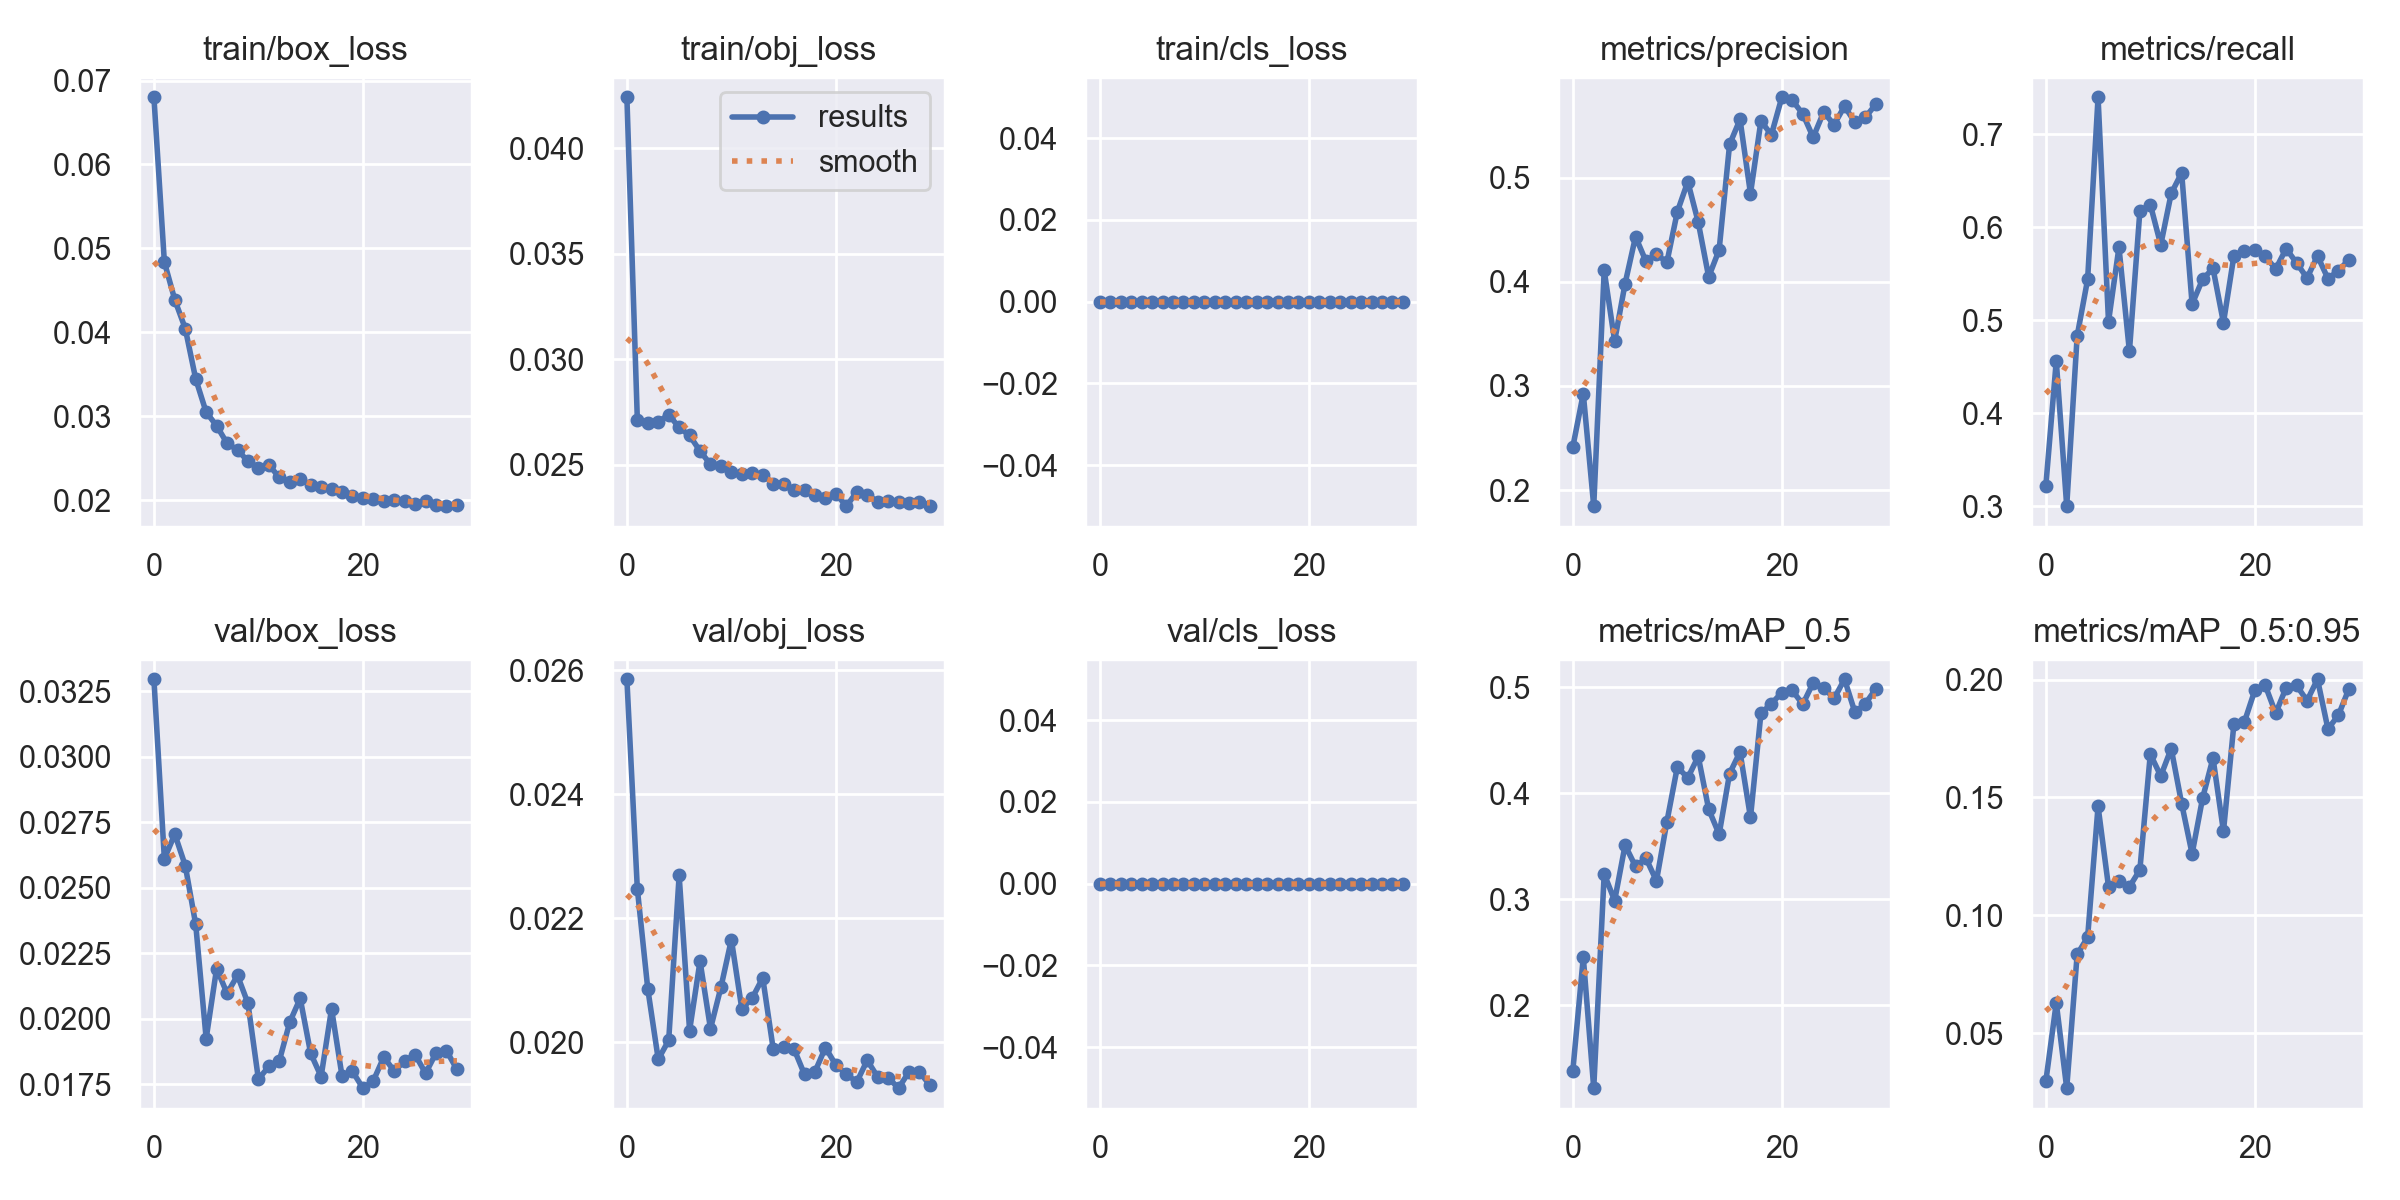

The table this chart was drawn from, first rows:
epoch, train/box_loss, train/obj_loss, train/cls_loss, metrics/precision, metrics/recall, metrics/mAP_0.5, metrics/mAP_0.5:0.95, val/box_loss, val/obj_loss, val/cls_loss, x/lr0, x/lr1, x/lr2
0, 0.06801, 0.04241, 0, 0.2415, 0.3216, 0.1383, 0.02947, 0.03295, 0.02585, 0, 0.07007, 0.003325, 0.003325
1, 0.04839, 0.02713, 0, 0.2926, 0.4562, 0.2451, 0.06285, 0.0261, 0.02247, 0, 0.03986, 0.006439, 0.006439
2, 0.04387, 0.02696, 0, 0.1846, 0.3, 0.1217, 0.0266, 0.02704, 0.02086, 0, 0.009416, 0.009332, 0.009332
3, 0.04046, 0.02703, 0, 0.4109, 0.483, 0.3237, 0.08339, 0.02584, 0.01972, 0, 0.00901, 0.00901, 0.00901
4, 0.03445, 0.02737, 0, 0.3432, 0.5437, 0.2986, 0.09063, 0.0236, 0.02003, 0, 0.00901, 0.00901, 0.00901
5, 0.03049, 0.02676, 0, 0.3983, 0.7397, 0.3508, 0.1462, 0.01924, 0.02269, 0, 0.00868, 0.00868, 0.00868
6, 0.02889, 0.02638, 0, 0.4433, 0.4984, 0.3308, 0.1121, 0.02191, 0.02019, 0, 0.00835, 0.00835, 0.00835
7, 0.02679, 0.02564, 0, 0.4196, 0.5784, 0.3385, 0.1144, 0.02097, 0.02131, 0, 0.00802, 0.00802, 0.00802
8, 0.026, 0.02502, 0, 0.4265, 0.4664, 0.3171, 0.1121, 0.02165, 0.02022, 0, 0.00769, 0.00769, 0.00769
9, 0.02465, 0.02492, 0, 0.4187, 0.6172, 0.3729, 0.1192, 0.02058, 0.02089, 0, 0.00736, 0.00736, 0.00736
10, 0.02388, 0.02465, 0, 0.4672, 0.6244, 0.4246, 0.1684, 0.01769, 0.02165, 0, 0.00703, 0.00703, 0.00703
11, 0.02422, 0.02458, 0, 0.4962, 0.5809, 0.4143, 0.1591, 0.01818, 0.02054, 0, 0.0067, 0.0067, 0.0067
12, 0.02273, 0.02459, 0, 0.4572, 0.6362, 0.4346, 0.1708, 0.01839, 0.02071, 0, 0.00637, 0.00637, 0.00637
13, 0.02216, 0.02453, 0, 0.4047, 0.6584, 0.3847, 0.1474, 0.01987, 0.02104, 0, 0.00604, 0.00604, 0.00604
14, 0.0225, 0.02411, 0, 0.4306, 0.5172, 0.3611, 0.1261, 0.02077, 0.01989, 0, 0.00571, 0.00571, 0.00571
15, 0.02186, 0.02409, 0, 0.5319, 0.5439, 0.4184, 0.1497, 0.01868, 0.01991, 0, 0.00538, 0.00538, 0.00538
16, 0.02155, 0.02382, 0, 0.5559, 0.5556, 0.4388, 0.1667, 0.01779, 0.01989, 0, 0.00505, 0.00505, 0.00505
17, 0.02131, 0.02382, 0, 0.4847, 0.4973, 0.377, 0.1356, 0.02038, 0.01948, 0, 0.00472, 0.00472, 0.00472
18, 0.02102, 0.02355, 0, 0.5544, 0.5691, 0.4751, 0.1811, 0.01781, 0.01952, 0, 0.00439, 0.00439, 0.00439
19, 0.02053, 0.0234, 0, 0.5411, 0.5744, 0.4844, 0.182, 0.01799, 0.01991, 0, 0.00406, 0.00406, 0.00406
20, 0.02032, 0.02363, 0, 0.5772, 0.5759, 0.4947, 0.1955, 0.01735, 0.01963, 0, 0.00373, 0.00373, 0.00373
21, 0.02016, 0.02303, 0, 0.5742, 0.5685, 0.4968, 0.1976, 0.01763, 0.01948, 0, 0.0034, 0.0034, 0.0034
22, 0.01996, 0.0237, 0, 0.5613, 0.555, 0.4837, 0.1858, 0.01854, 0.01936, 0, 0.00307, 0.00307, 0.00307
23, 0.02008, 0.02357, 0, 0.5387, 0.5769, 0.504, 0.1967, 0.018, 0.01971, 0, 0.00274, 0.00274, 0.00274
24, 0.01997, 0.02325, 0, 0.5629, 0.5616, 0.4993, 0.1976, 0.01839, 0.01944, 0, 0.00241, 0.00241, 0.00241
25, 0.01958, 0.02326, 0, 0.5509, 0.5453, 0.4892, 0.1911, 0.01863, 0.01943, 0, 0.00208, 0.00208, 0.00208
26, 0.01986, 0.02323, 0, 0.5686, 0.5691, 0.5073, 0.2002, 0.01791, 0.01926, 0, 0.00175, 0.00175, 0.00175
27, 0.01941, 0.02317, 0, 0.553, 0.5447, 0.476, 0.1791, 0.01869, 0.01952, 0, 0.00142, 0.00142, 0.00142
28, 0.0193, 0.02324, 0, 0.558, 0.5532, 0.4844, 0.1849, 0.01877, 0.01952, 0, 0.00109, 0.00109, 0.00109
29, 0.01946, 0.02304, 0, 0.5705, 0.565, 0.4984, 0.1961, 0.01806, 0.0193, 0, 0.00076, 0.00076, 0.00076
